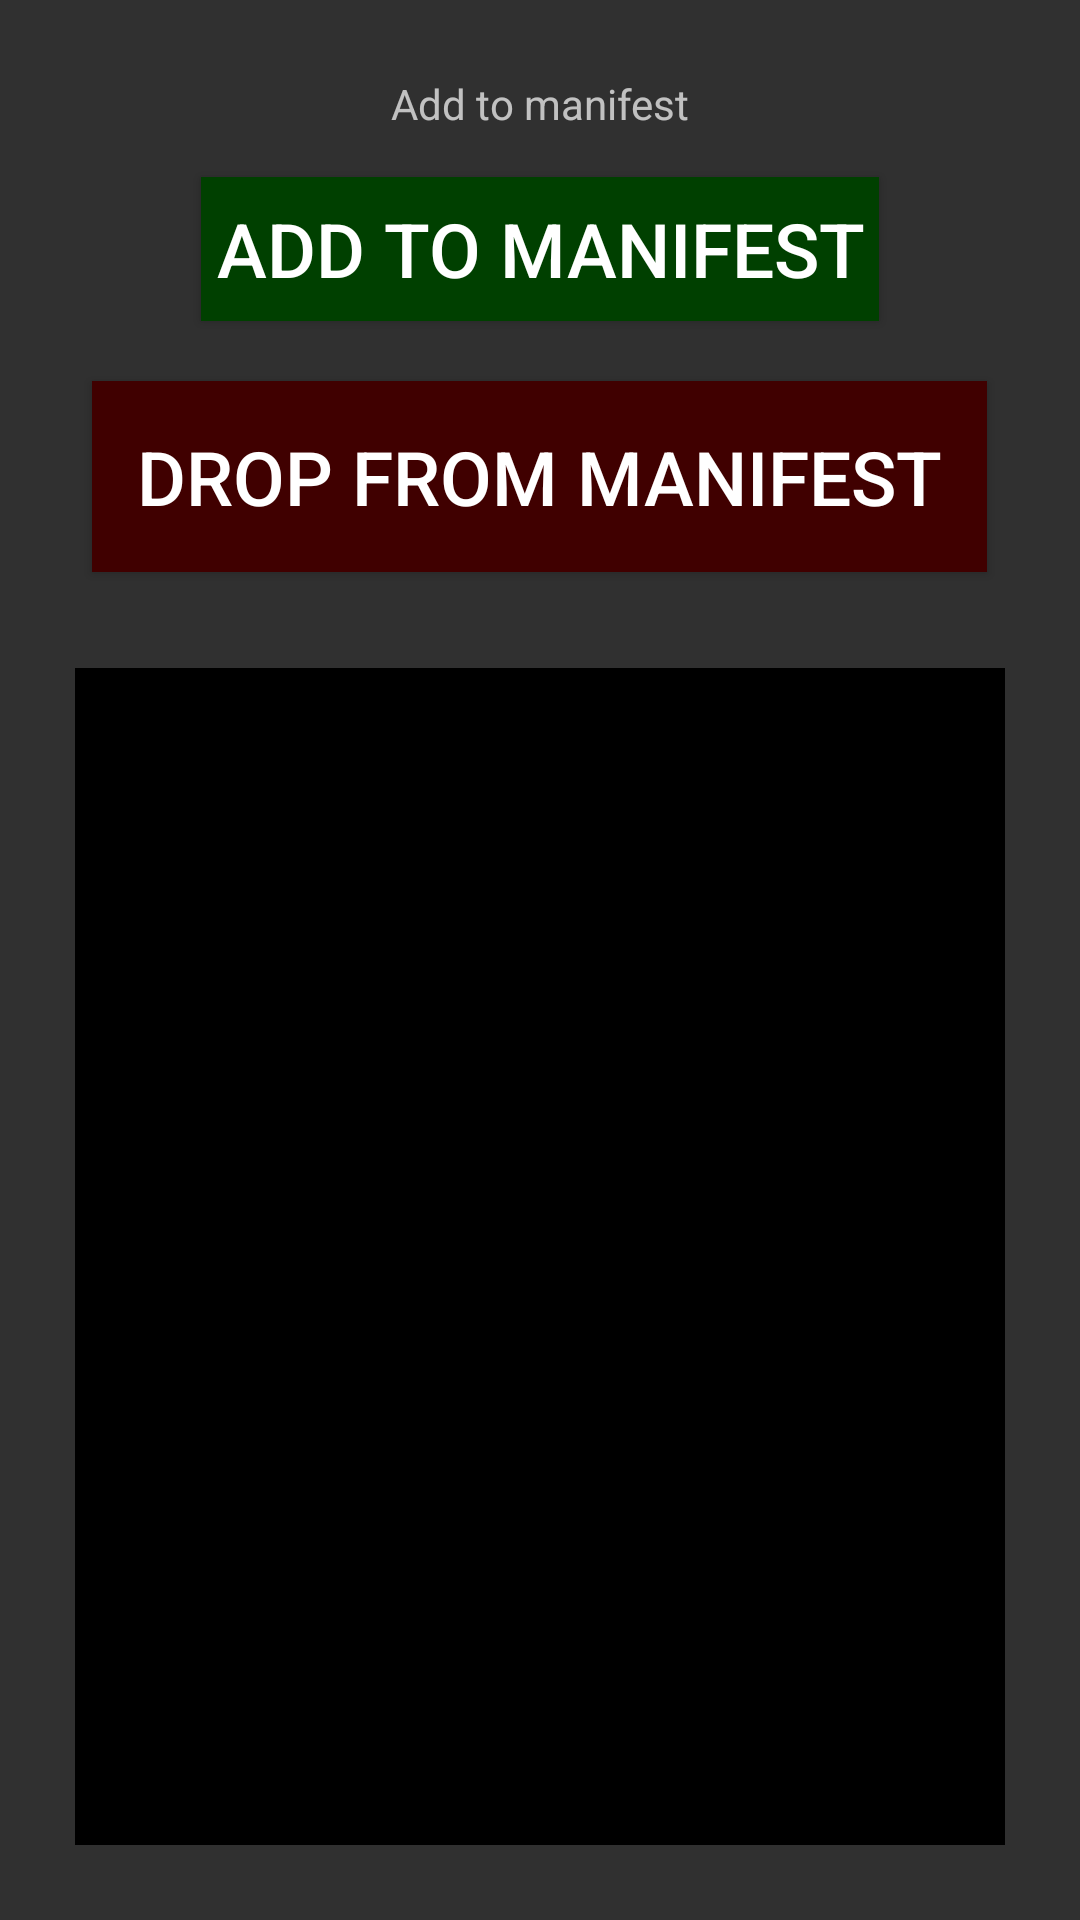

Produce the Android XML layout that renders to this screen, including the resource entries it uses.
<!-- AndroidManifest.xml: application theme AppTheme -->
<!-- res/layout/manifest_activity.xml -->
<?xml version="1.0" encoding="utf-8"?>
<LinearLayout 
    xmlns:android="http://schemas.android.com/apk/res/android"
    android:layout_width="match_parent"
    android:layout_height="wrap_content"
    android:orientation="vertical"
    android:padding="25dp"
    >

    <TextView
        android:id="@+id/manifest_mode_label"
        android:layout_width="match_parent"
        android:layout_height="wrap_content"
        android:gravity="center"
        android:text="@string/add_button" />
    
    <LinearLayout
        android:layout_width="match_parent"
        android:layout_height="wrap_content"
        android:orientation="vertical"
        android:gravity="center"
        style="?android:attr/buttonBarStyle"
        >

        <Button
            android:id="@+id/add_to_manifest_button"
            android:layout_width="wrap_content"
            android:layout_height="wrap_content" 
            android:text="@string/add_button"
            android:layout_margin="15dp"
            android:background="#004000"
            android:padding="5dp"
            android:textSize="25sp"
            />

        <Button
            android:id="@+id/drop_from_manifest_button"
            android:layout_width="wrap_content"
            android:layout_height="wrap_content" 
            android:text="@string/drop_button"
            android:layout_margin="5dp"
            android:background="#400000"
            android:padding="15dp"
            android:textSize="25sp"
            />

    </LinearLayout>

    <LinearLayout
        android:layout_width="match_parent"
        android:layout_height="wrap_content" >

        <TextView
            android:id="@+id/manifest_latest_label"
            android:textSize="20sp"
            android:paddingRight="5dp"
            android:layout_width="wrap_content"
            android:layout_height="wrap_content" />

        <TextView
            android:id="@+id/manifest_latest_rider"
            android:textSize="20sp"
            android:layout_width="match_parent"
            android:layout_height="wrap_content" />

    </LinearLayout>

    <ListView android:id="@+id/manifest_list"
               android:layout_width="match_parent"
               android:layout_height="0dip"
               android:background="#002200"
               android:layout_weight="1"
               android:drawSelectorOnTop="false"/>
    
    <TextView android:id="@+id/manifest_empty"
               android:layout_width="match_parent"
               android:layout_height="match_parent"
               android:textSize="36sp"
               android:textStyle="bold"
               android:padding="30dp"
               android:gravity="center"
               android:background="#000000" />

</LinearLayout>
<!-- resources referenced by this layout -->
<resources>
  <string name="add_button">Add to manifest</string>
  <string name="drop_button">Drop from manifest</string>
  <style name="AppTheme" parent="Theme.AppCompat">
      </style>
</resources>
